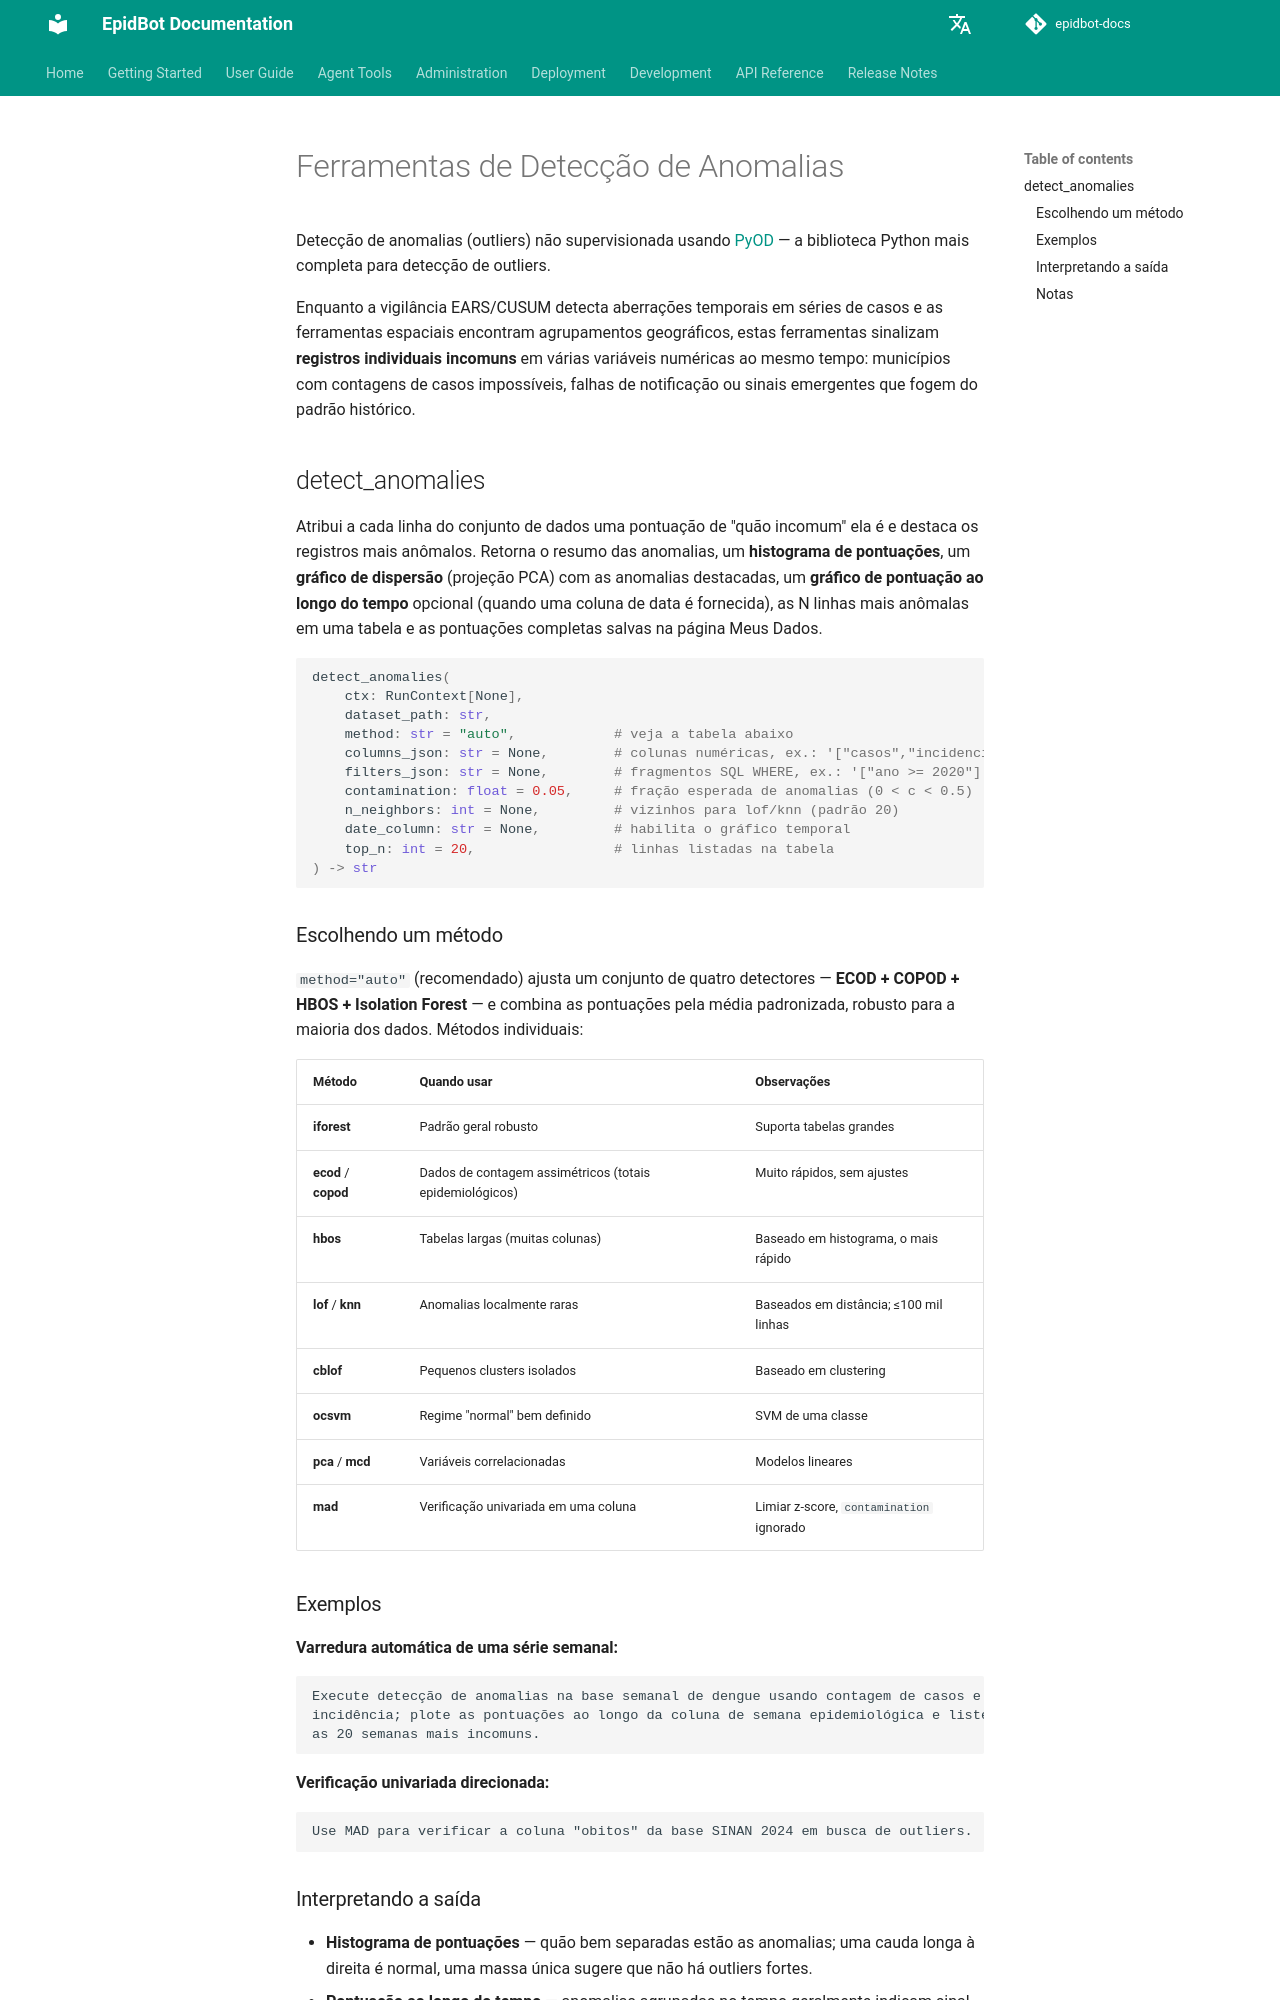

repository: Deeplearn-PeD/epidbot-docs · page: pt/tools/anomaly-tools/index.html · generator: mkdocs

# Ferramentas de Detecção de Anomalias

Detecção de anomalias (outliers) não supervisionada usando [PyOD](https://pyod.readthedocs.io/) — a biblioteca Python mais completa para detecção de outliers.

Enquanto a vigilância EARS/CUSUM detecta aberrações temporais em séries de casos e as ferramentas espaciais encontram agrupamentos geográficos, estas ferramentas sinalizam **registros individuais incomuns** em várias variáveis numéricas ao mesmo tempo: municípios com contagens de casos impossíveis, falhas de notificação ou sinais emergentes que fogem do padrão histórico.

## detect_anomalies

Atribui a cada linha do conjunto de dados uma pontuação de "quão incomum" ela é e destaca os registros mais anômalos. Retorna o resumo das anomalias, um **histograma de pontuações**, um **gráfico de dispersão** (projeção PCA) com as anomalias destacadas, um **gráfico de pontuação ao longo do tempo** opcional (quando uma coluna de data é fornecida), as N linhas mais anômalas em uma tabela e as pontuações completas salvas na página Meus Dados.

```python
detect_anomalies(
    ctx: RunContext[None],
    dataset_path: str,
    method: str = "auto",            # veja a tabela abaixo
    columns_json: str = None,        # colunas numéricas, ex.: '["casos","incidencia"]'
    filters_json: str = None,        # fragmentos SQL WHERE, ex.: '["ano >= 2020"]'
    contamination: float = 0.05,     # fração esperada de anomalias (0 < c < 0.5)
    n_neighbors: int = None,         # vizinhos para lof/knn (padrão 20)
    date_column: str = None,         # habilita o gráfico temporal
    top_n: int = 20,                 # linhas listadas na tabela
) -> str
```

### Escolhendo um método

`method="auto"` (recomendado) ajusta um conjunto de quatro detectores — **ECOD + COPOD + HBOS + Isolation Forest** — e combina as pontuações pela média padronizada, robusto para a maioria dos dados. Métodos individuais:

| Método | Quando usar | Observações |
|--------|-------------|-------------|
| **iforest** | Padrão geral robusto | Suporta tabelas grandes |
| **ecod** / **copod** | Dados de contagem assimétricos (totais epidemiológicos) | Muito rápidos, sem ajustes |
| **hbos** | Tabelas largas (muitas colunas) | Baseado em histograma, o mais rápido |
| **lof** / **knn** | Anomalias localmente raras | Baseados em distância; ≤100 mil linhas |
| **cblof** | Pequenos clusters isolados | Baseado em clustering |
| **ocsvm** | Regime "normal" bem definido | SVM de uma classe |
| **pca** / **mcd** | Variáveis correlacionadas | Modelos lineares |
| **mad** | Verificação univariada em uma coluna | Limiar z-score, `contamination` ignorado |

### Exemplos

**Varredura automática de uma série semanal:**
```
Execute detecção de anomalias na base semanal de dengue usando contagem de casos e
incidência; plote as pontuações ao longo da coluna de semana epidemiológica e liste
as 20 semanas mais incomuns.
```

**Verificação univariada direcionada:**
```
Use MAD para verificar a coluna "obitos" da base SINAN 2024 em busca de outliers.
```
